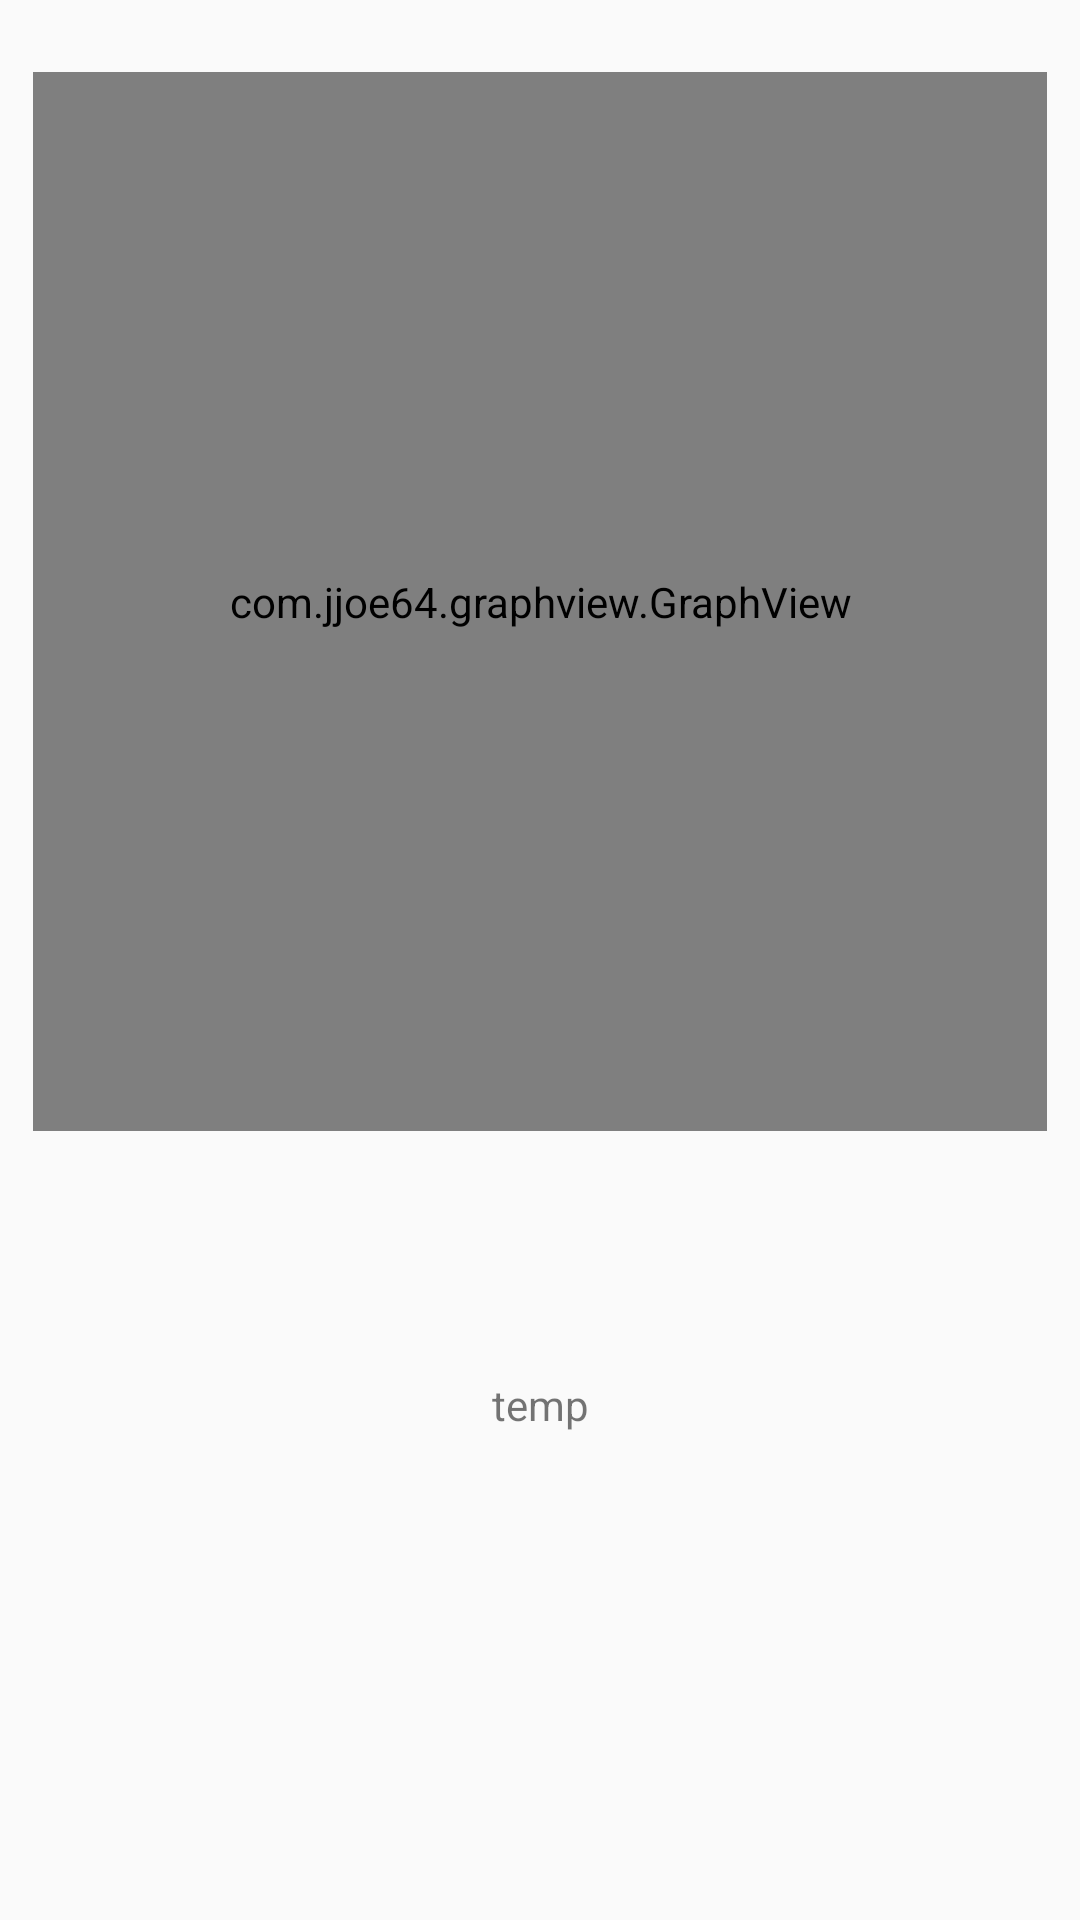

Produce the Android XML layout that renders to this screen, including the resource entries it uses.
<!-- AndroidManifest.xml: application theme AppTheme -->
<!-- res/layout/activity_meal_graph.xml -->
<?xml version="1.0" encoding="utf-8"?>
<android.support.constraint.ConstraintLayout xmlns:android="http://schemas.android.com/apk/res/android"
    xmlns:app="http://schemas.android.com/apk/res-auto"
    xmlns:tools="http://schemas.android.com/tools"
    android:layout_width="match_parent"
    android:layout_height="match_parent"
    tools:context=".MealGraph">

    <com.jjoe64.graphview.GraphView
        android:id="@+id/graph"
        android:layout_width="338dp"
        android:layout_height="353dp"
        android:layout_marginEnd="8dp"
        android:layout_marginStart="8dp"
        android:layout_marginTop="24dp"
        app:layout_constraintEnd_toEndOf="parent"
        app:layout_constraintStart_toStartOf="parent"
        app:layout_constraintTop_toTopOf="parent" />

    <TextView
        android:id="@+id/overview"
        android:layout_width="350dp"
        android:layout_height="100dp"
        android:layout_alignParentBottom="true"
        android:layout_centerHorizontal="true"
        android:layout_marginBottom="16dp"
        android:layout_marginEnd="8dp"
        android:layout_marginStart="8dp"
        android:layout_marginTop="16dp"
        android:maxLines="20"
        android:scrollbars="vertical"
        android:text="temp"
        android:textAlignment="center"
        app:layout_constraintBottom_toBottomOf="parent"
        app:layout_constraintEnd_toEndOf="parent"
        app:layout_constraintStart_toStartOf="parent"
        app:layout_constraintTop_toBottomOf="@+id/graph" />

</android.support.constraint.ConstraintLayout>
<!-- resources referenced by this layout -->
<resources>
  <style name="AppTheme" parent="Theme.AppCompat.Light.DarkActionBar">
          
          <item name="colorPrimary">@color/colorPrimary</item>
          <item name="colorPrimaryDark">@color/colorPrimaryDark</item>
          <item name="colorAccent">@color/colorAccent</item>
      </style>
  <color name="colorPrimary">#3F51B5</color>
  <color name="colorPrimaryDark">#303F9F</color>
  <color name="colorAccent">#FF4081</color>
</resources>
